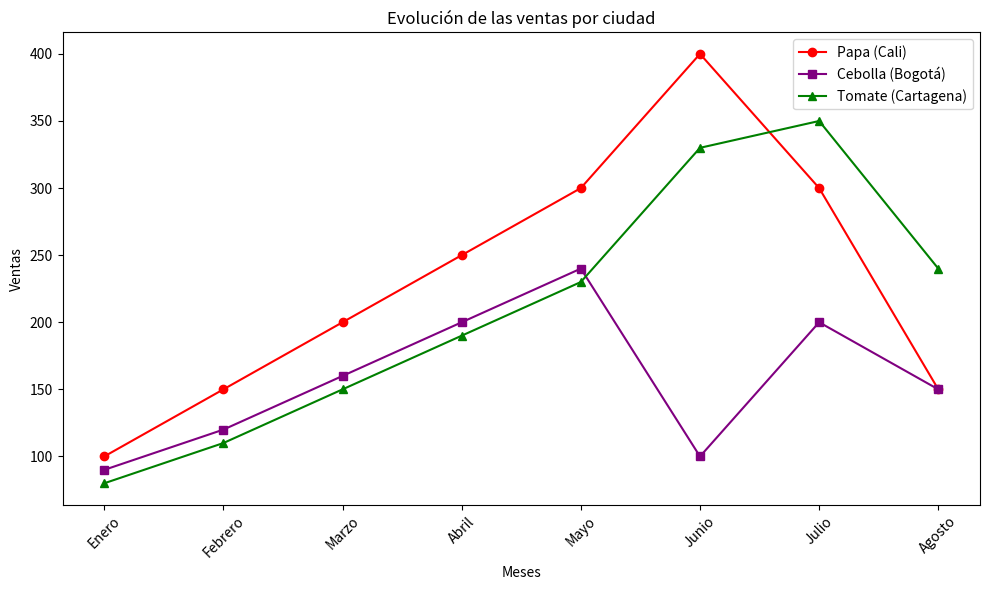

Write the Python code that produced this figure.
#Realizar un gráfico personalizado (aplicar un estilo atractivo) para visualizar la evolución de las ventas de tres productos (Papa, Cebolla, Tomate) a lo largo de 8 meses en tres ciudades diferentes.
import seaborn as sns
import matplotlib.pyplot as plt

meses = ['Enero', 'Febrero', 'Marzo', 'Abril', 'Mayo', 'Junio', 'Julio', 'Agosto']
ventas_papa = [100, 150, 200, 250, 300, 400, 300, 150]
ventas_cebolla = [90, 120, 160, 200, 240, 100, 200, 150]
ventas_tomate = [80, 110, 150, 190, 230, 330, 350, 240]

fig, ax = plt.subplots(figsize=(10, 6))
ax.plot(meses, ventas_papa, label='Papa (Cali)', marker='o', color='red')
ax.plot(meses, ventas_cebolla, label='Cebolla (Bogotá)', marker='s', color='purple')
ax.plot(meses, ventas_tomate, label='Tomate (Cartagena)', marker='^', color='green')

ax.set_xlabel('Meses')
ax.set_ylabel('Ventas')
ax.set_title('Evolución de las ventas por ciudad')
ax.legend()

plt.xticks(rotation=45)
plt.tight_layout()
plt.show()